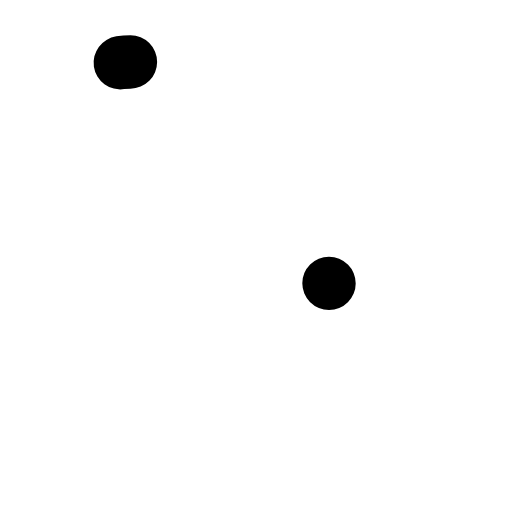
t = 0.00 s
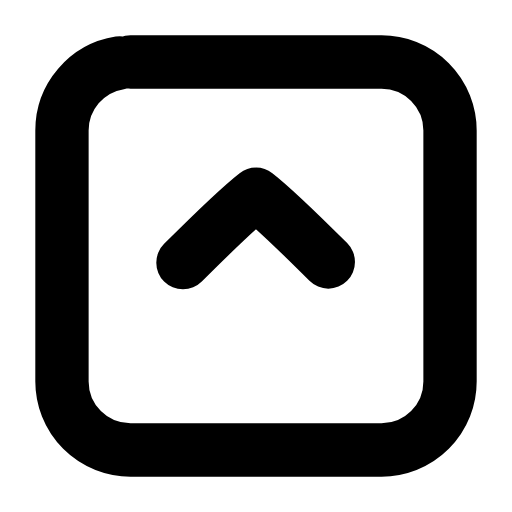
t = 0.22 s
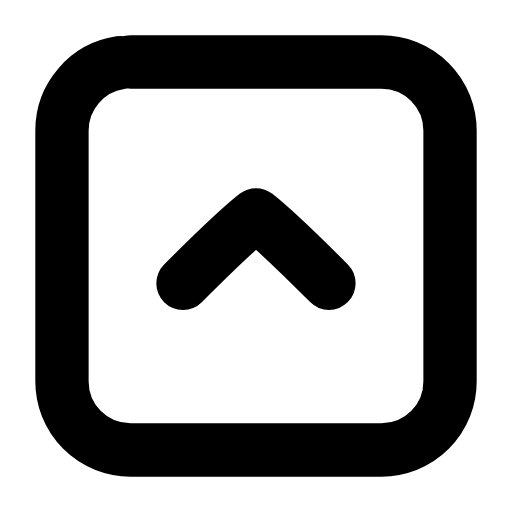
t = 0.45 s
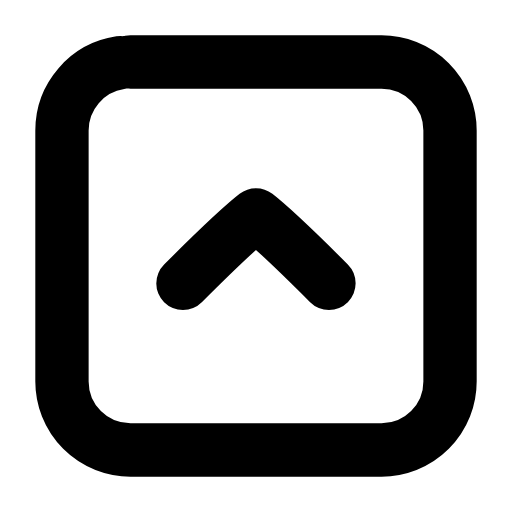
t = 0.66 s
t = 0.89 s: frame unchanged from t = 0.66 s, image omitted
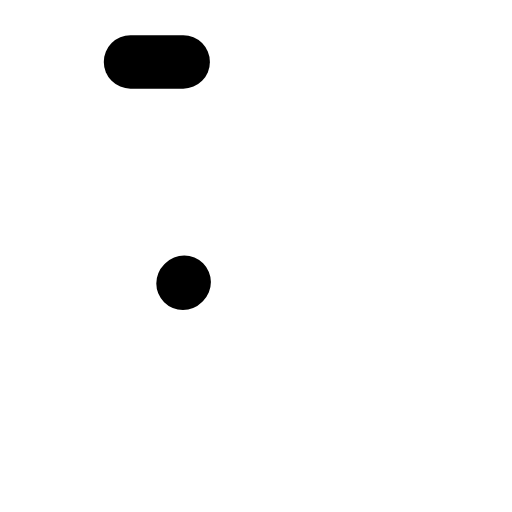
t = 1.12 s

The animated SVG that drew these frames (rendered in a browser with its animation timeline set to each time). Animation: 3 SMIL elements (animate=2,animateTransform=1); one cycle of 1.35 s, repeats indefinitely.

<svg xmlns="http://www.w3.org/2000/svg" width="24" height="24" viewBox="0 0 24 24" fill="none"><g transform="translate(-0.84 -0.84) scale(1.07)"><rect stroke="currentColor" stroke-width="2.336" stroke-linecap="round" stroke-linejoin="round" fill="none" x="3.5" y="3.5" width="17" height="17" rx="3" pathLength="1" stroke-dasharray="1"><animate attributeName="stroke-dashoffset" values="1;1;0;0;0;0;1;1;1" keyTimes="0;0;0.189;0.45;0.6;0.774;0.9;0.9;1" dur="1.35s" repeatCount="indefinite" calcMode="spline" keySplines="0.16 1 0.3 1;0.16 1 0.3 1;0.16 1 0.3 1;0.16 1 0.3 1;0.16 1 0.3 1;0.16 1 0.3 1;0.16 1 0.3 1;0.16 1 0.3 1"/></rect><g><animateTransform attributeName="transform" type="translate" values="0 0;0 0;0 -1.1;0 0;0 0;0 0;0 0;0 -1.1;0 0;0 0;0 0" keyTimes="0;0.135;0.2475;0.36;0.45;0.6;0.66;0.735;0.81;0.9;1" dur="1.35s" repeatCount="indefinite" calcMode="spline" keySplines="0.16 1 0.3 1;0.16 1 0.3 1;0.16 1 0.3 1;0.16 1 0.3 1;0.16 1 0.3 1;0.16 1 0.3 1;0.16 1 0.3 1;0.16 1 0.3 1;0.16 1 0.3 1;0.16 1 0.3 1"/><path stroke="currentColor" stroke-width="2.336" stroke-linecap="round" stroke-linejoin="round" fill="none" d="M8.8 13.2C10 12 11.1 10.9 12 10.2C12.9 10.9 14 12 15.2 13.2" pathLength="1" stroke-dasharray="1"><animate attributeName="stroke-dashoffset" values="1;1;0;0;0;0;1;1;1" keyTimes="0;0.0315;0.2205;0.45;0.6;0.753;0.879;0.9;1" dur="1.35s" repeatCount="indefinite" calcMode="spline" keySplines="0.16 1 0.3 1;0.16 1 0.3 1;0.16 1 0.3 1;0.16 1 0.3 1;0.16 1 0.3 1;0.16 1 0.3 1;0.16 1 0.3 1;0.16 1 0.3 1"/></path></g></g></svg>
